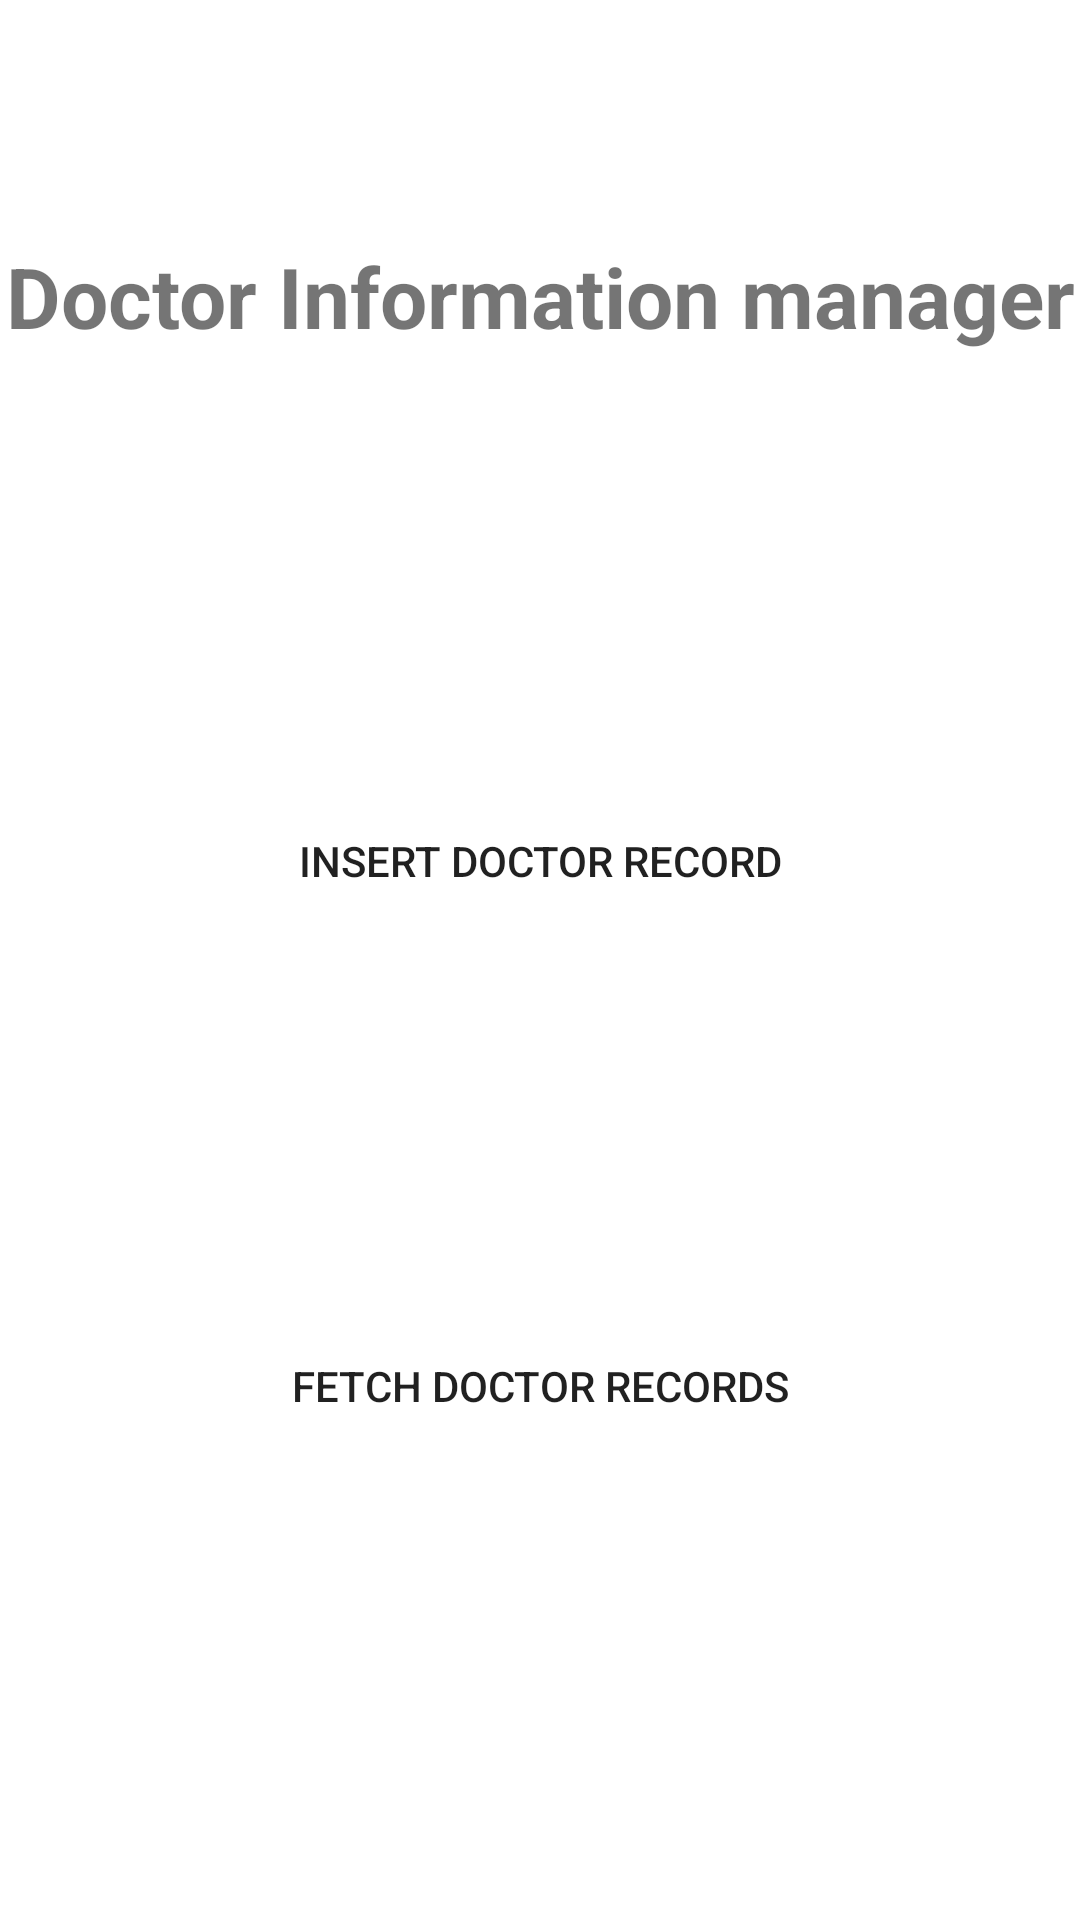

Here is an Android app screen rendered from its layout file. Give the layout XML and the strings, colors and styles it references.
<!-- AndroidManifest.xml: application theme Theme.TravelSL -->
<!-- res/layout/doctor_activity_admin_insert_fetch.xml -->
<?xml version="1.0" encoding="utf-8"?>
<androidx.constraintlayout.widget.ConstraintLayout xmlns:android="http://schemas.android.com/apk/res/android"
    xmlns:app="http://schemas.android.com/apk/res-auto"
    xmlns:tools="http://schemas.android.com/tools"
    android:layout_width="match_parent"
    android:layout_height="match_parent"
    tools:context=".activities_tharindu.DoctorAdminInsertFetch">

    <TextView
        android:id="@+id/textView"
        android:layout_width="wrap_content"
        android:layout_height="wrap_content"
        android:text="Doctor Information manager"
        android:layout_marginTop="80dp"
        android:textSize="28sp"
        android:gravity="center"
        android:textStyle="bold"
        app:layout_constraintEnd_toEndOf="parent"
        app:layout_constraintStart_toStartOf="parent"
        app:layout_constraintTop_toTopOf="parent" />

    <Button
        android:id="@+id/btnInsertDoctorForm"
        android:layout_width="209dp"
        android:layout_height="107dp"
        android:layout_marginTop="116dp"
        android:background="@drawable/mybutton"
        android:text="insert Doctor Record"
        app:backgroundTint="@null"
        app:layout_constraintEnd_toEndOf="parent"
        app:layout_constraintStart_toStartOf="parent"
        app:layout_constraintTop_toBottomOf="@+id/textView" />

    <Button
        android:id="@+id/btnFetchDocData"
        android:layout_width="209dp"
        android:layout_height="107dp"
        android:layout_marginTop="68dp"
        android:background="@drawable/mybutton"
        android:text="Fetch Doctor Records"
        app:backgroundTint="@null"
        app:layout_constraintEnd_toEndOf="parent"
        app:layout_constraintStart_toStartOf="parent"
        app:layout_constraintTop_toBottomOf="@+id/btnInsertDoctorForm" />


</androidx.constraintlayout.widget.ConstraintLayout>
<!-- resources referenced by this layout -->
<resources>
  <style name="Theme.TravelSL" parent="Theme.MaterialComponents.DayNight.NoActionBar">
          
          <item name="colorPrimary">@color/purple_500</item>
          <item name="colorPrimaryVariant">@color/purple_700</item>
          <item name="colorOnPrimary">@color/white</item>
          
          <item name="colorSecondary">@color/teal_200</item>
          <item name="colorSecondaryVariant">@color/teal_700</item>
          <item name="colorOnSecondary">@color/black</item>
          
          <item name="android:statusBarColor">?attr/colorPrimaryVariant</item>
          
      </style>
  <color name="purple_500">#FF6200EE</color>
  <color name="purple_700">#FF3700B3</color>
  <color name="white">#FFFFFFFF</color>
  <color name="teal_200">#FF03DAC5</color>
  <color name="teal_700">#FF018786</color>
  <color name="black">#FF000000</color>
</resources>
